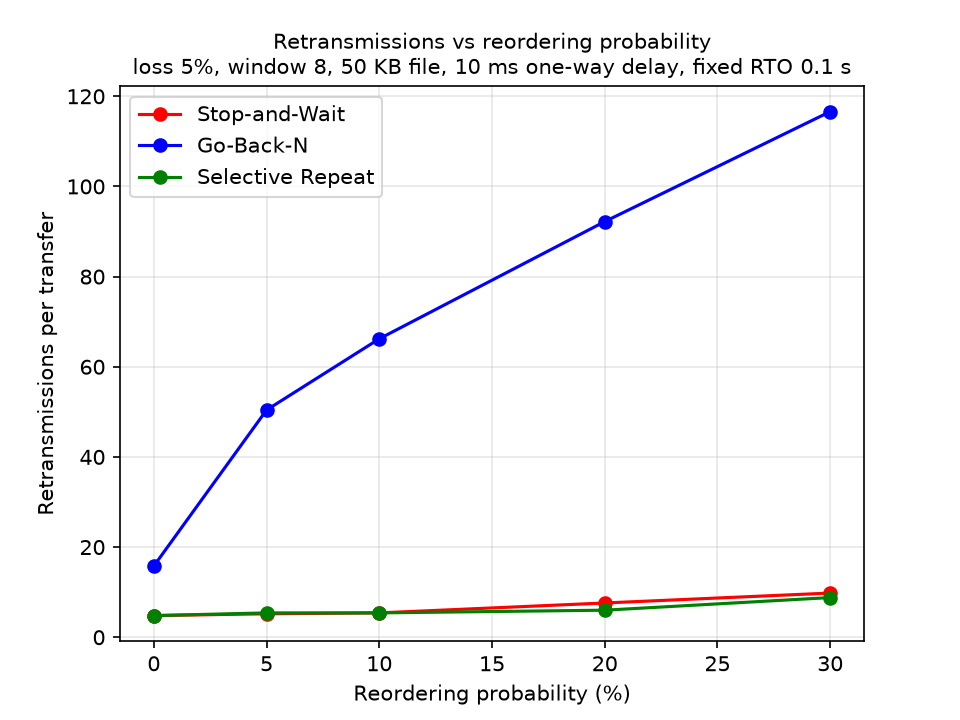

Source data for this figure (header and first rows):
protocol, seed, loss, window, reorder, delay, file_size, rto, reset_backoff, elapsed_s, goodput_bps, packets_sent, retransmissions, hash_ok, completed, error
sw, 1, 0.05, 8, 0.0, 0.01, 50000, 0.1, False, 2.107, 189837, 55, 5, True, True, 
sw, 2, 0.05, 8, 0.0, 0.01, 50000, 0.1, False, 1.781, 224584, 52, 2, True, True, 
sw, 3, 0.05, 8, 0.0, 0.01, 50000, 0.1, False, 2.119, 188771, 55, 5, True, True, 
sw, 4, 0.05, 8, 0.0, 0.01, 50000, 0.1, False, 2.34, 170918, 57, 7, True, True, 
sw, 5, 0.05, 8, 0.0, 0.01, 50000, 0.1, False, 2.125, 188211, 55, 5, True, True, 
sw, 1, 0.05, 8, 0.05, 0.01, 50000, 0.1, False, 2.539, 157570, 56, 6, True, True, 
sw, 2, 0.05, 8, 0.05, 0.01, 50000, 0.1, False, 2.122, 188492, 52, 2, True, True, 
sw, 3, 0.05, 8, 0.05, 0.01, 50000, 0.1, False, 2.401, 166579, 56, 6, True, True, 
sw, 4, 0.05, 8, 0.05, 0.01, 50000, 0.1, False, 2.706, 147797, 57, 7, True, True, 
sw, 5, 0.05, 8, 0.05, 0.01, 50000, 0.1, False, 2.382, 167940, 55, 5, True, True, 
sw, 1, 0.05, 8, 0.1, 0.01, 50000, 0.1, False, 2.956, 135325, 57, 7, True, True, 
sw, 2, 0.05, 8, 0.1, 0.01, 50000, 0.1, False, 2.262, 176838, 52, 2, True, True, 
sw, 3, 0.05, 8, 0.1, 0.01, 50000, 0.1, False, 2.454, 162992, 56, 6, True, True, 
sw, 4, 0.05, 8, 0.1, 0.01, 50000, 0.1, False, 2.764, 144699, 57, 7, True, True, 
sw, 5, 0.05, 8, 0.1, 0.01, 50000, 0.1, False, 2.528, 158249, 55, 5, True, True, 
sw, 1, 0.05, 8, 0.2, 0.01, 50000, 0.1, False, 3.455, 115769, 63, 13, True, True, 
sw, 2, 0.05, 8, 0.2, 0.01, 50000, 0.1, False, 2.689, 148766, 54, 4, True, True, 
sw, 3, 0.05, 8, 0.2, 0.01, 50000, 0.1, False, 2.857, 140007, 56, 6, True, True, 
sw, 4, 0.05, 8, 0.2, 0.01, 50000, 0.1, False, 3.267, 122420, 57, 7, True, True, 
sw, 5, 0.05, 8, 0.2, 0.01, 50000, 0.1, False, 3.05, 131167, 58, 8, True, True, 
sw, 1, 0.05, 8, 0.3, 0.01, 50000, 0.1, False, 3.951, 101239, 68, 18, True, True, 
sw, 2, 0.05, 8, 0.3, 0.01, 50000, 0.1, False, 3.058, 130797, 56, 6, True, True, 
sw, 3, 0.05, 8, 0.3, 0.01, 50000, 0.1, False, 3.185, 125585, 56, 6, True, True, 
sw, 4, 0.05, 8, 0.3, 0.01, 50000, 0.1, False, 3.574, 111913, 61, 11, True, True, 
sw, 5, 0.05, 8, 0.3, 0.01, 50000, 0.1, False, 3.359, 119067, 58, 8, True, True, 
gbn, 1, 0.05, 8, 0.0, 0.01, 50000, 0.1, False, 0.5579, 717005, 74, 24, True, True, 
gbn, 2, 0.05, 8, 0.0, 0.01, 50000, 0.1, False, 0.3448, 1159996, 58, 8, True, True, 
gbn, 3, 0.05, 8, 0.0, 0.01, 50000, 0.1, False, 0.3318, 1205713, 58, 8, True, True, 
gbn, 4, 0.05, 8, 0.0, 0.01, 50000, 0.1, False, 0.7386, 541561, 73, 23, True, True, 
gbn, 5, 0.05, 8, 0.0, 0.01, 50000, 0.1, False, 0.4794, 834433, 66, 16, True, True, 
gbn, 1, 0.05, 8, 0.05, 0.01, 50000, 0.1, False, 1.504, 266028, 114, 64, True, True, 
gbn, 2, 0.05, 8, 0.05, 0.01, 50000, 0.1, False, 1.262, 316850, 100, 50, True, True, 
gbn, 3, 0.05, 8, 0.05, 0.01, 50000, 0.1, False, 0.8334, 479986, 72, 22, True, True, 
gbn, 4, 0.05, 8, 0.05, 0.01, 50000, 0.1, False, 1.543, 259270, 126, 76, True, True, 
gbn, 5, 0.05, 8, 0.05, 0.01, 50000, 0.1, False, 1.063, 376158, 90, 40, True, True, 
gbn, 1, 0.05, 8, 0.1, 0.01, 50000, 0.1, False, 2.033, 196729, 130, 80, True, True, 
gbn, 2, 0.05, 8, 0.1, 0.01, 50000, 0.1, False, 1.602, 249633, 116, 66, True, True, 
gbn, 3, 0.05, 8, 0.1, 0.01, 50000, 0.1, False, 1.465, 272956, 111, 61, True, True, 
gbn, 4, 0.05, 8, 0.1, 0.01, 50000, 0.1, False, 1.534, 260773, 126, 76, True, True, 
gbn, 5, 0.05, 8, 0.1, 0.01, 50000, 0.1, False, 1.223, 327084, 98, 48, True, True, 
gbn, 1, 0.05, 8, 0.2, 0.01, 50000, 0.1, False, 2.94, 136050, 169, 119, True, True, 
gbn, 2, 0.05, 8, 0.2, 0.01, 50000, 0.1, False, 2.77, 144406, 155, 105, True, True, 
gbn, 3, 0.05, 8, 0.2, 0.01, 50000, 0.1, False, 1.819, 219938, 122, 72, True, True, 
gbn, 4, 0.05, 8, 0.2, 0.01, 50000, 0.1, False, 2.194, 182334, 146, 96, True, True, 
gbn, 5, 0.05, 8, 0.2, 0.01, 50000, 0.1, False, 1.859, 215143, 119, 69, True, True, 
gbn, 1, 0.05, 8, 0.3, 0.01, 50000, 0.1, False, 3.345, 119569, 174, 124, True, True, 
gbn, 2, 0.05, 8, 0.3, 0.01, 50000, 0.1, False, 3.162, 126497, 168, 118, True, True, 
gbn, 3, 0.05, 8, 0.3, 0.01, 50000, 0.1, False, 2.547, 157059, 162, 112, True, True, 
gbn, 4, 0.05, 8, 0.3, 0.01, 50000, 0.1, False, 2.871, 139341, 163, 113, True, True, 
gbn, 5, 0.05, 8, 0.3, 0.01, 50000, 0.1, False, 3.083, 129751, 166, 116, True, True, 
sr, 1, 0.05, 8, 0.0, 0.01, 50000, 0.1, False, 0.5357, 746717, 55, 5, True, True, 
sr, 2, 0.05, 8, 0.0, 0.01, 50000, 0.1, False, 0.3507, 1140447, 52, 2, True, True, 
sr, 3, 0.05, 8, 0.0, 0.01, 50000, 0.1, False, 0.5246, 762437, 55, 5, True, True, 
sr, 4, 0.05, 8, 0.0, 0.01, 50000, 0.1, False, 0.6299, 634983, 57, 7, True, True, 
sr, 5, 0.05, 8, 0.0, 0.01, 50000, 0.1, False, 0.5211, 767630, 55, 5, True, True, 
sr, 1, 0.05, 8, 0.05, 0.01, 50000, 0.1, False, 0.6006, 666036, 55, 5, True, True, 
sr, 2, 0.05, 8, 0.05, 0.01, 50000, 0.1, False, 0.4893, 817415, 53, 3, True, True, 
sr, 3, 0.05, 8, 0.05, 0.01, 50000, 0.1, False, 0.4956, 807125, 56, 6, True, True, 
sr, 4, 0.05, 8, 0.05, 0.01, 50000, 0.1, False, 0.7318, 546593, 57, 7, True, True, 
sr, 5, 0.05, 8, 0.05, 0.01, 50000, 0.1, False, 0.5849, 683875, 56, 6, True, True, 
... 15 more rows
